Run: headless pygame with SDL's dummy video driver; simulated clock (each Clock.tick advances the game by its frame time, no real sleeping); random seed 0; keys injected as events and as key.get_pressed() state; no mouse input.
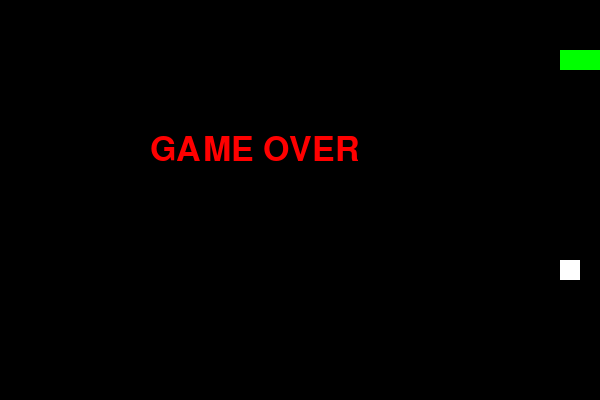
Frame 1 of 1 · flips 1–60 · no input (game ended)

The pygame program that drew these frames:



import pygame
import time
import random
pygame.init()
WIDTH, HEIGHT = 600, 400
BLOCK_SIZE = 20
WHITE = (255, 255, 255)
BLACK = (0, 0, 0)
RED = (255, 0, 0)
GREEN = (0, 255, 0)
BLUE = (0, 0, 255)
screen = pygame.display.set_mode((WIDTH, HEIGHT))
pygame.display.set_caption("Snake Game")
clock = pygame.time.Clock()
snake_pos = [100, 50]
snake_body = [[100, 50], [90, 50], [80, 50]]
direction = "RIGHT"
change_to = direction
food_pos = [random.randrange(1, (WIDTH // BLOCK_SIZE)) * BLOCK_SIZE, random.randrange(1, (HEIGHT // BLOCK_SIZE)) * BLOCK_SIZE]
food_spawn = True
score = 0
def show_score(choice, color, font, size):
	font = pygame.font.SysFont(font, size)
	score_surface = font.render(f"Score : {score}", True, color)
	screen.blit(score_surface, (10, 10))
	
def game_over():
	font = pygame.font.SysFont("times new roman", 50)
	go_surface = font.render("GAME OVER", True, RED)
	screen.blit(go_surface, (WIDTH // 4, HEIGHT // 3))
	pygame.display.flip()
	time.sleep(2)
	pygame.quit()
	quit()
	
while True:
	for event in pygame.event.get():
		if event.type == pygame.KEYDOWN:
		
			if event.key == pygame.K_UP:
			
				if direction != "DOWN":
				
					change_to = "UP"
					
				
			elif event.key == pygame.K_DOWN:
				if direction != "UP":
				
					change_to = "DOWN"
					
				
			elif event.key == pygame.K_LEFT:
				if direction != "RIGHT":
				
					change_to = "LEFT"
					
				
			elif event.key == pygame.K_RIGHT:
				if direction != "LEFT":
				
					change_to = "RIGHT"
					
				
			
		
	
	direction = change_to
	if direction == "UP":
	
		snake_pos[1] -= BLOCK_SIZE
		
	if direction == "DOWN":
	
		snake_pos[1] += BLOCK_SIZE
		
	if direction == "LEFT":
	
		snake_pos[0] -= BLOCK_SIZE
		
	if direction == "RIGHT":
	
		snake_pos[0] += BLOCK_SIZE
		
	snake_body.insert(0, list(snake_pos))
	if snake_pos[0] == food_pos[0] and snake_pos[1] == food_pos[1]:
	
		score += 10
		food_spawn = False
		
	else:
		snake_body.pop()
		
	if not food_spawn:
	
		food_pos = [random.randrange(1, (WIDTH // BLOCK_SIZE)) * BLOCK_SIZE, random.randrange(1, (HEIGHT // BLOCK_SIZE)) * BLOCK_SIZE]
		
	food_spawn = True
	screen.fill(BLACK)
	for block in snake_body:
		pygame.draw.rect(screen, GREEN, pygame.Rect(block[0], block[1], BLOCK_SIZE, BLOCK_SIZE))
		
	
	pygame.draw.rect(screen, WHITE, pygame.Rect(food_pos[0], food_pos[1], BLOCK_SIZE, BLOCK_SIZE))
	if snake_pos[0] < 0 or snake_pos[0] >= WIDTH or snake_pos[1] < 0 or snake_pos[1] >= HEIGHT:
	
		game_over()
		
	for block in snake_body[1:]:
		if snake_pos[0] == block[0] and snake_pos[1] == block[1]:
		
			game_over()
			
		
	
	show_score(1, WHITE, "times new roman", 20)
	pygame.display.update()
	clock.tick(15)
	


#  Export  Date: 10:20:43 PM - 22:Mar:2025.
